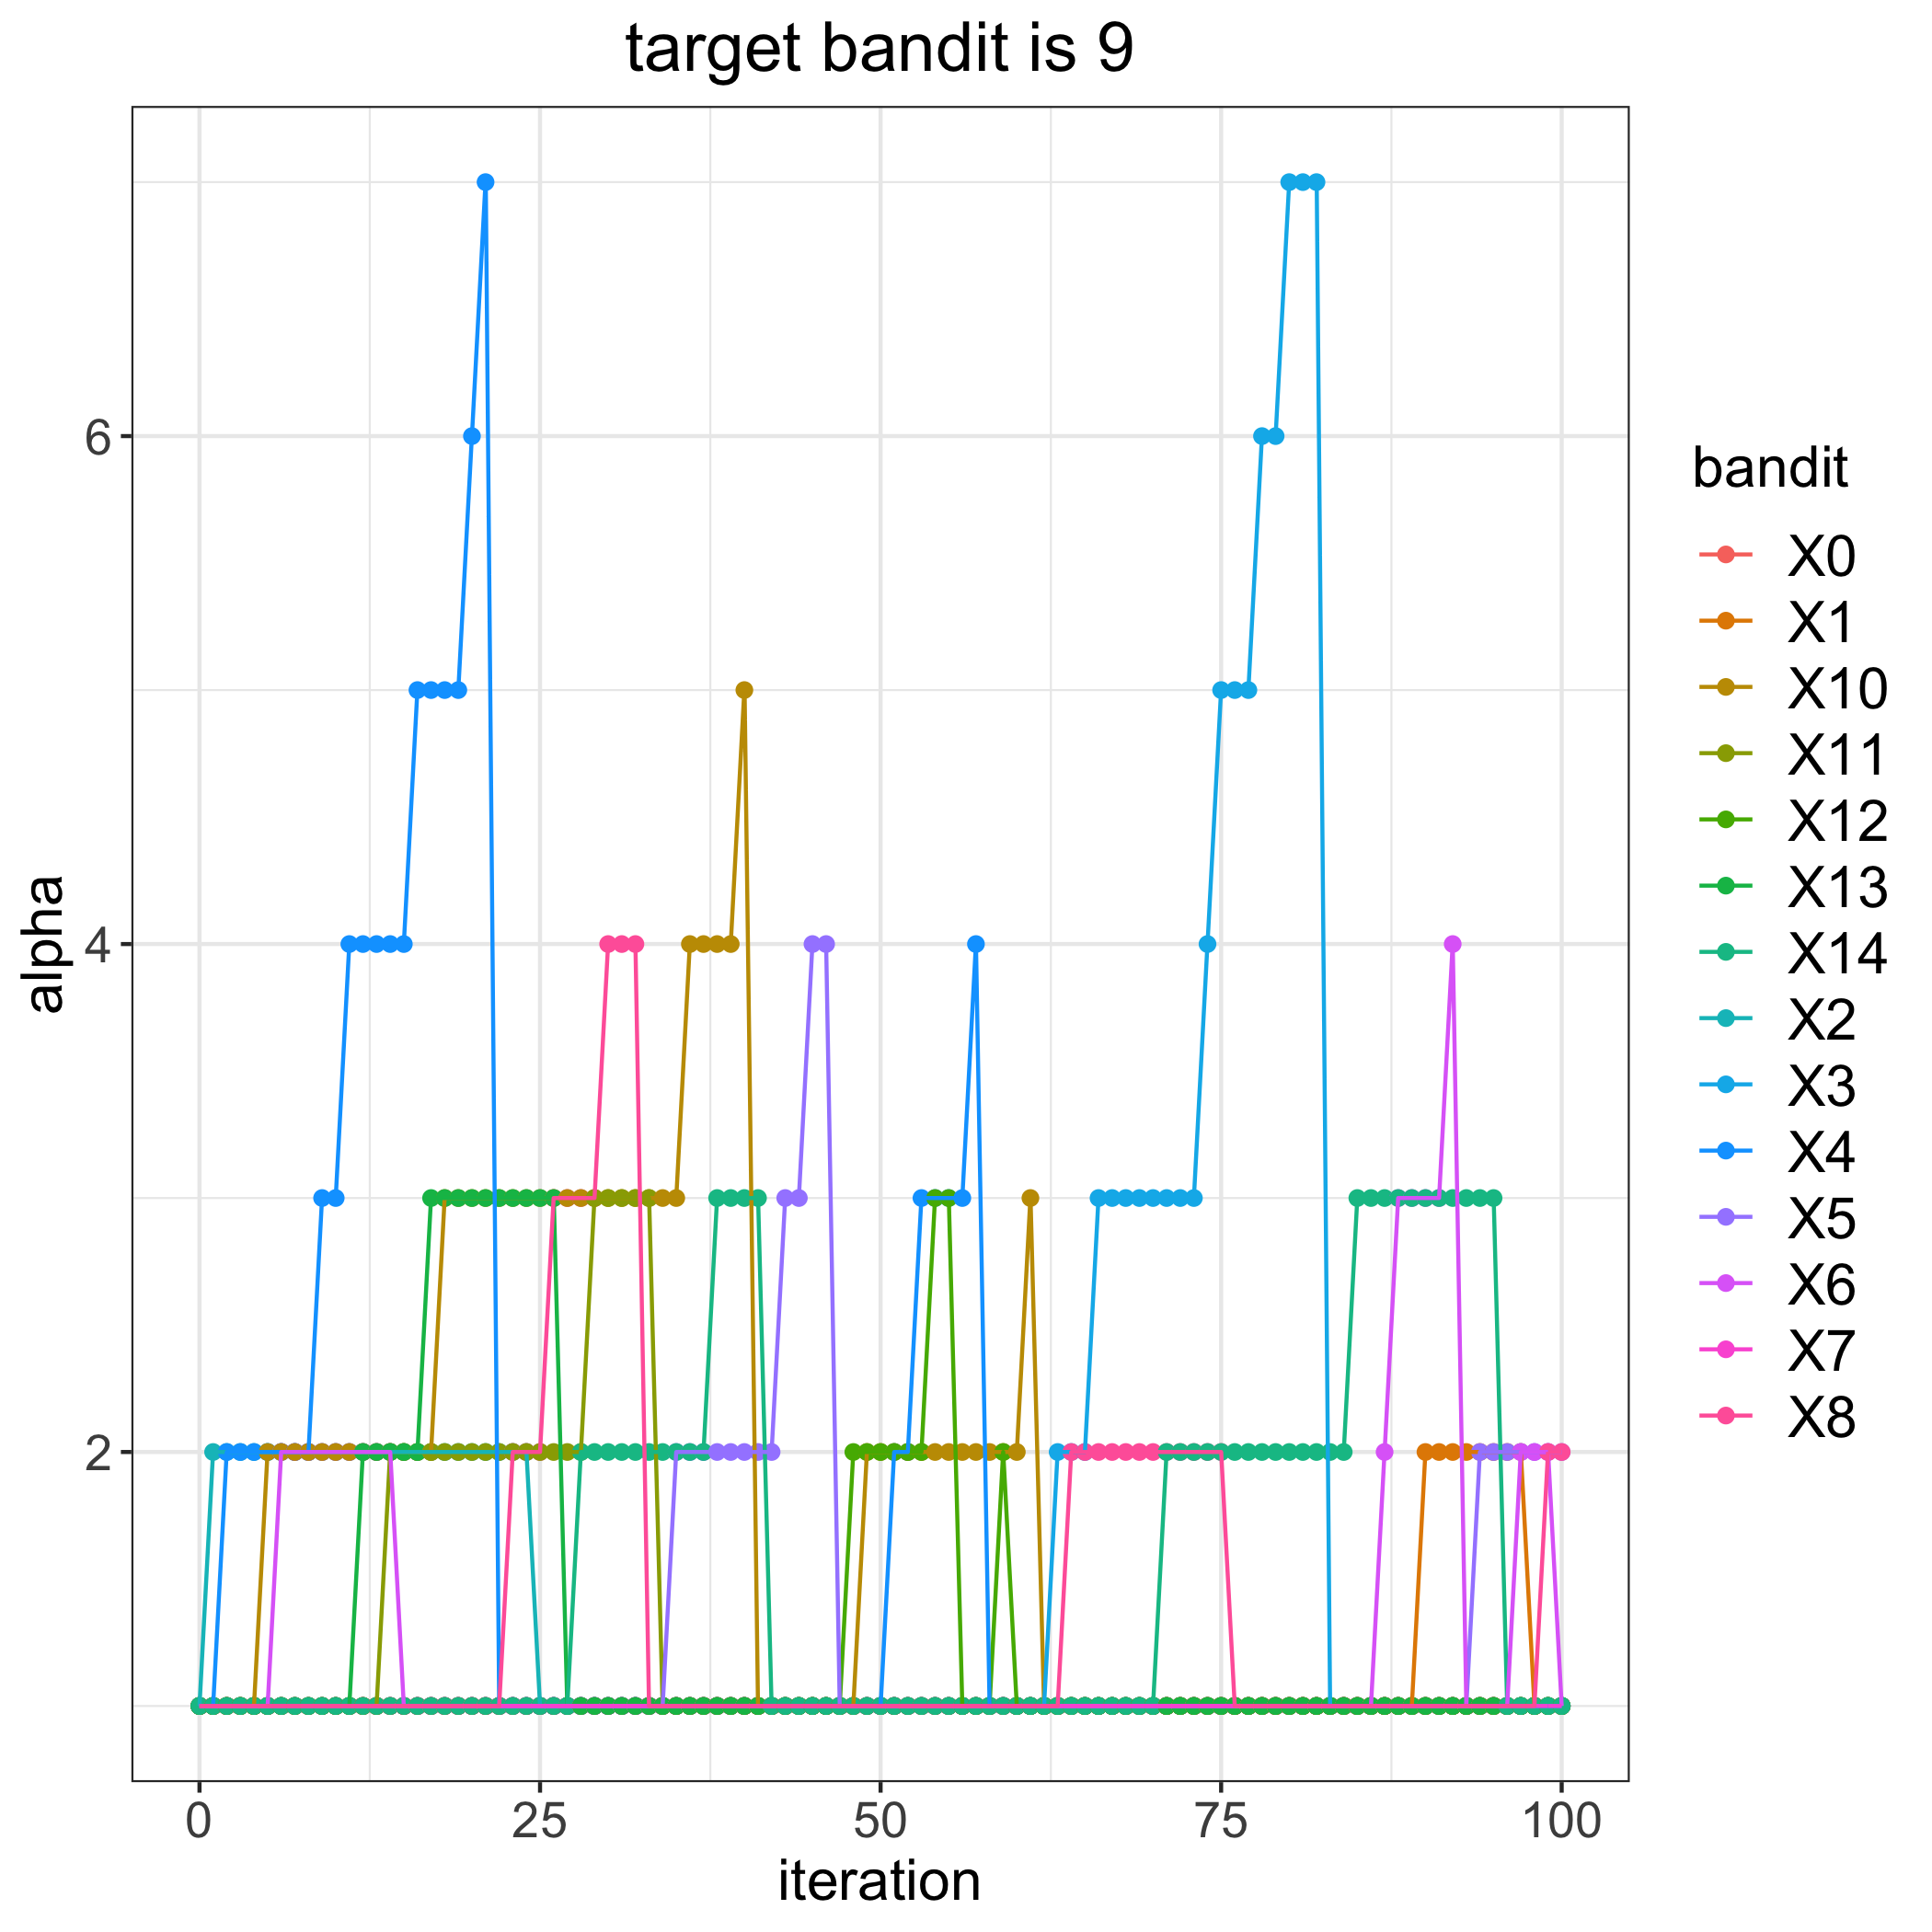

The table this chart was drawn from, first rows:
, 0, 1, 2, 3, 4, 5, 6, 7, 8, 10, 11, 12, 13, 14
0, 1, 1, 1, 1, 1, 1, 1, 1, 1, 1, 1, 1, 1, 1
1, 1, 1, 2, 1, 1, 1, 1, 1, 1, 1, 1, 1, 1, 1
2, 1, 1, 2, 1, 2, 1, 1, 1, 1, 1, 1, 1, 1, 1
3, 1, 1, 2, 1, 2, 1, 1, 1, 1, 1, 1, 1, 1, 1
4, 1, 1, 2, 1, 2, 1, 1, 1, 1, 1, 1, 1, 1, 1
5, 1, 1, 2, 1, 2, 1, 1, 1, 1, 2, 1, 1, 1, 1
6, 1, 1, 2, 1, 2, 1, 2, 1, 1, 2, 1, 1, 1, 1
7, 1, 1, 2, 1, 2, 1, 2, 1, 1, 2, 1, 1, 1, 1
8, 1, 1, 2, 1, 2, 1, 2, 1, 1, 2, 1, 1, 1, 1
9, 1, 1, 2, 1, 3, 1, 2, 1, 1, 2, 1, 1, 1, 1
10, 1, 1, 2, 1, 3, 1, 2, 1, 1, 2, 1, 1, 1, 1
11, 1, 1, 2, 1, 4, 1, 2, 1, 1, 2, 1, 1, 1, 1
12, 1, 1, 2, 1, 4, 1, 2, 1, 1, 2, 1, 1, 2, 1
13, 1, 1, 2, 1, 4, 1, 2, 1, 1, 2, 1, 1, 2, 1
14, 1, 1, 2, 1, 4, 1, 2, 1, 1, 2, 2, 1, 2, 1
15, 1, 1, 2, 1, 4, 1, 1, 1, 1, 2, 2, 1, 2, 1
16, 1, 1, 2, 1, 5, 1, 1, 1, 1, 2, 2, 1, 2, 1
17, 1, 1, 2, 1, 5, 1, 1, 1, 1, 2, 2, 1, 3, 1
18, 1, 1, 2, 1, 5, 1, 1, 1, 1, 3, 2, 1, 3, 1
19, 1, 1, 2, 1, 5, 1, 1, 1, 1, 3, 2, 1, 3, 1
20, 1, 1, 2, 1, 6, 1, 1, 1, 1, 3, 2, 1, 3, 1
21, 1, 1, 2, 1, 7, 1, 1, 1, 1, 3, 2, 1, 3, 1
22, 1, 1, 2, 1, 1, 1, 1, 1, 1, 3, 2, 1, 3, 1
23, 1, 1, 2, 1, 1, 1, 1, 1, 2, 3, 2, 1, 3, 1
24, 1, 1, 2, 1, 1, 1, 1, 1, 2, 3, 2, 1, 3, 1
25, 1, 1, 1, 1, 1, 1, 1, 1, 2, 3, 2, 1, 3, 1
26, 1, 1, 1, 1, 1, 1, 1, 1, 3, 3, 2, 1, 3, 1
27, 1, 1, 1, 1, 1, 1, 1, 1, 3, 3, 2, 1, 1, 1
28, 1, 1, 1, 1, 1, 1, 1, 1, 3, 3, 2, 1, 1, 2
29, 1, 1, 1, 1, 1, 1, 1, 1, 3, 3, 3, 1, 1, 2
30, 1, 1, 1, 1, 1, 1, 1, 1, 4, 3, 3, 1, 1, 2
31, 1, 1, 1, 1, 1, 1, 1, 1, 4, 3, 3, 1, 1, 2
32, 1, 1, 1, 1, 1, 1, 1, 1, 4, 3, 3, 1, 1, 2
33, 1, 1, 1, 1, 1, 1, 1, 1, 1, 3, 3, 1, 1, 2
34, 1, 1, 1, 1, 1, 1, 1, 1, 1, 3, 1, 1, 1, 2
35, 1, 1, 1, 1, 1, 2, 1, 1, 1, 3, 1, 1, 1, 2
36, 1, 1, 1, 1, 1, 2, 1, 1, 1, 4, 1, 1, 1, 2
37, 1, 1, 1, 1, 1, 2, 1, 1, 1, 4, 1, 1, 1, 2
38, 1, 1, 1, 1, 1, 2, 1, 1, 1, 4, 1, 1, 1, 3
39, 1, 1, 1, 1, 1, 2, 1, 1, 1, 4, 1, 1, 1, 3
40, 1, 1, 1, 1, 1, 2, 1, 1, 1, 5, 1, 1, 1, 3
41, 1, 1, 1, 1, 1, 2, 1, 1, 1, 1, 1, 1, 1, 3
42, 1, 1, 1, 1, 1, 2, 1, 1, 1, 1, 1, 1, 1, 1
43, 1, 1, 1, 1, 1, 3, 1, 1, 1, 1, 1, 1, 1, 1
44, 1, 1, 1, 1, 1, 3, 1, 1, 1, 1, 1, 1, 1, 1
45, 1, 1, 1, 1, 1, 4, 1, 1, 1, 1, 1, 1, 1, 1
46, 1, 1, 1, 1, 1, 4, 1, 1, 1, 1, 1, 1, 1, 1
47, 1, 1, 1, 1, 1, 1, 1, 1, 1, 1, 1, 1, 1, 1
48, 1, 1, 1, 1, 1, 1, 1, 1, 1, 1, 1, 2, 1, 1
49, 1, 1, 1, 1, 1, 1, 1, 1, 1, 2, 1, 2, 1, 1
50, 1, 1, 1, 1, 1, 1, 1, 1, 1, 2, 1, 2, 1, 1
51, 1, 1, 1, 1, 2, 1, 1, 1, 1, 2, 1, 2, 1, 1
52, 1, 1, 1, 1, 2, 1, 1, 1, 1, 2, 1, 2, 1, 1
53, 1, 1, 1, 1, 3, 1, 1, 1, 1, 2, 1, 2, 1, 1
54, 1, 1, 1, 1, 3, 1, 1, 1, 1, 2, 1, 3, 1, 1
55, 1, 1, 1, 1, 3, 1, 1, 1, 1, 2, 1, 3, 1, 1
56, 1, 1, 1, 1, 3, 1, 1, 1, 1, 2, 1, 1, 1, 1
57, 1, 1, 1, 1, 4, 1, 1, 1, 1, 2, 1, 1, 1, 1
58, 1, 1, 1, 1, 1, 1, 1, 1, 1, 2, 1, 1, 1, 1
59, 1, 1, 1, 1, 1, 1, 1, 1, 1, 2, 1, 2, 1, 1
... 41 more rows
